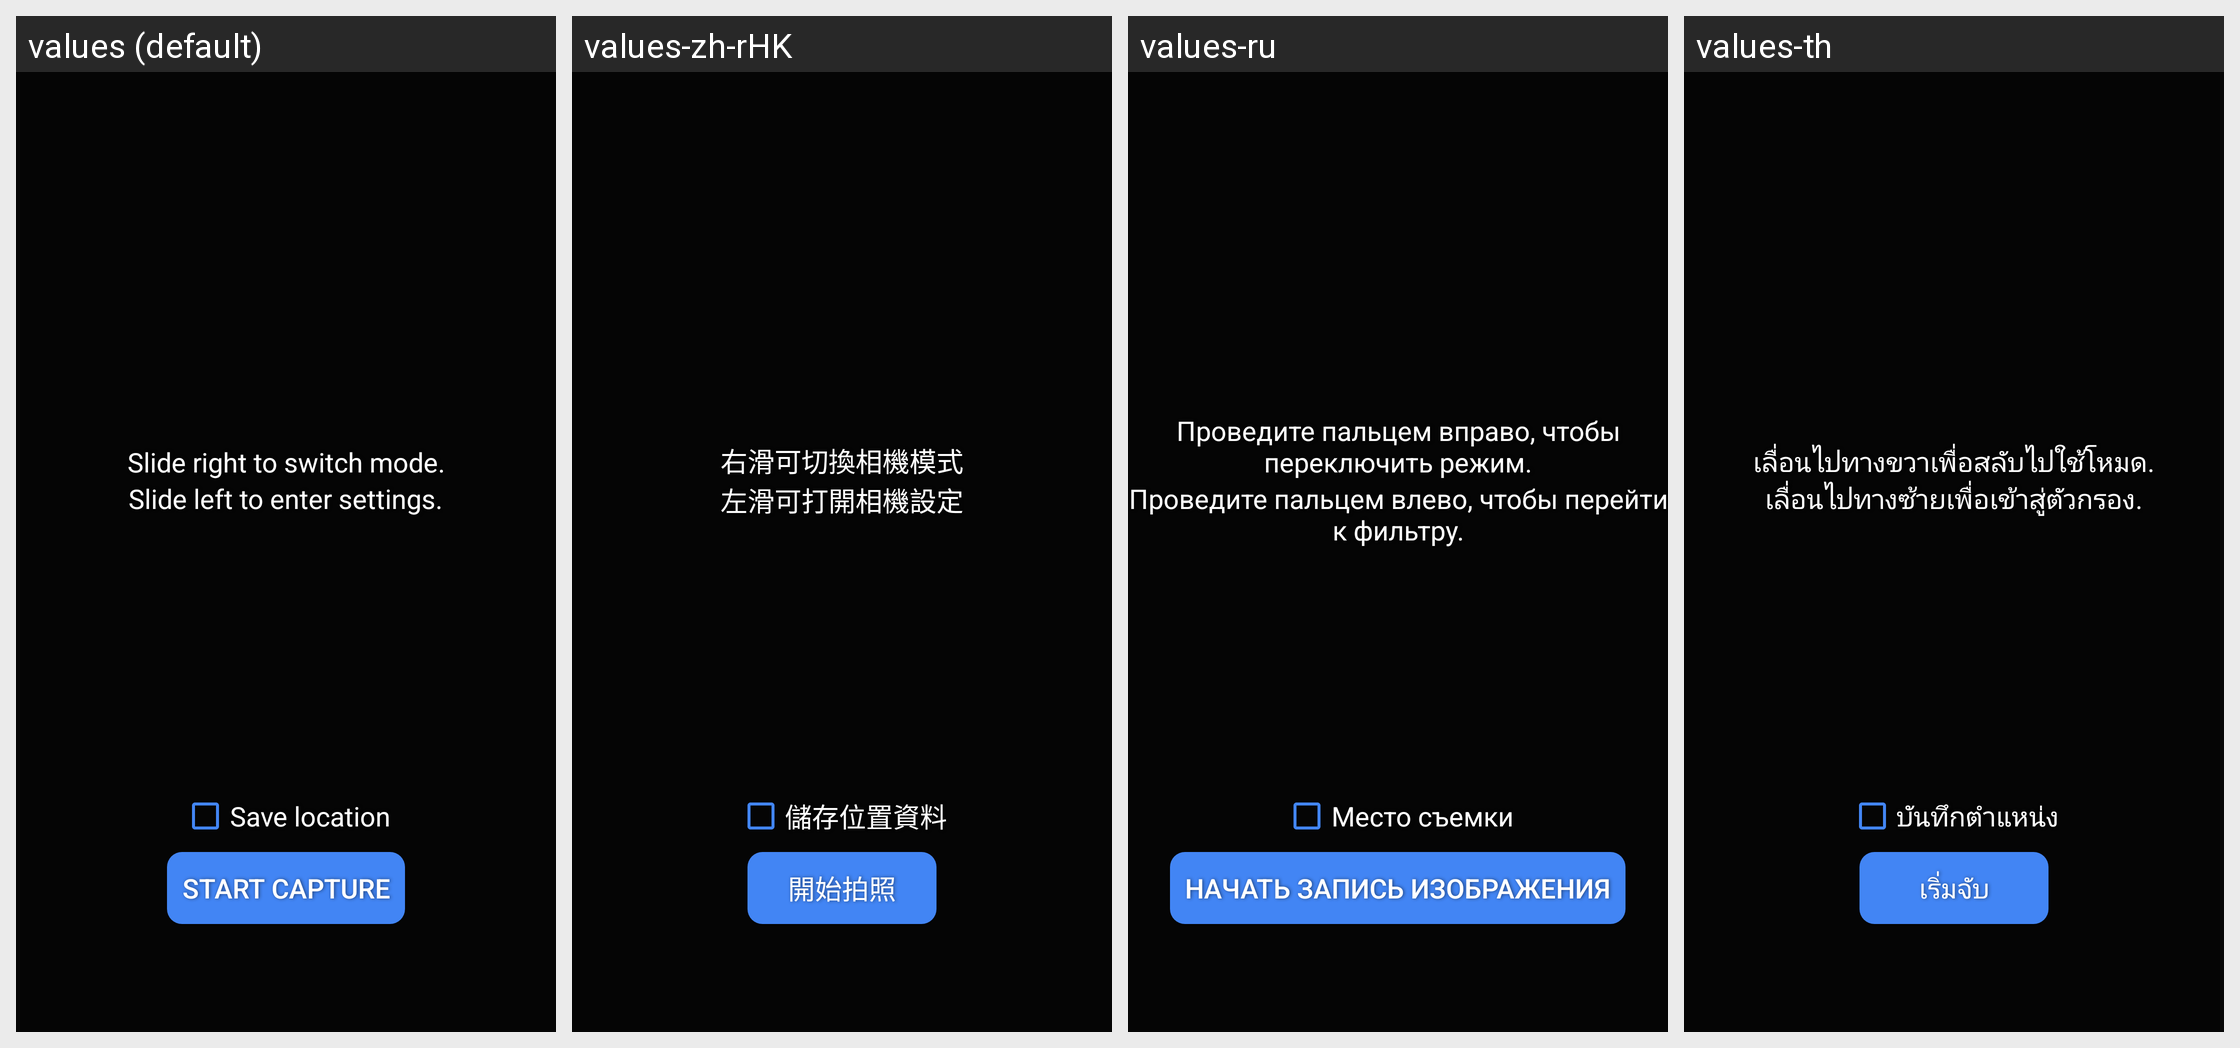

This grid shows one Android layout under several languages. Give, for every string resource on the screen, its name, the default text and each shown locale's text.
Android screen res/layout/dream_welcome.xml rendered under 4 locales, left to right: values (default), values-zh-rHK, values-ru, values-th. Device: Nexus 5 (rendered at 1080×1920; each locale shown at half size, 540×960, under a caption strip naming it); theme Theme.Camera.
Other locales in the repository, not shown: values-af, values-am, values-ar, values-as, values-az-rAZ, values-bg, values-bn, values-bn-rBD, values-bo, values-brx-rIN, values-bs, values-bs-rBA, values-ca, values-ce, values-ceb, values-cs, values-da, values-de, values-doi-rIN, values-el, values-en-rCA, values-en-rIN, values-es, values-es-rES, values-es-rUS, values-et-rEE, values-eu, values-eu-rES, values-fa, values-fi, values-fr, values-fr-rCA, values-gl, values-gl-rES, values-gu, values-gu-rIN, values-ha, values-hi, values-hr, values-hu, values-hy-rAM, values-in, values-is-rIS, values-it, values-iw, values-ja, values-ka-rGE, values-kk-rKZ, values-km, values-km-rKH, values-kn, values-kn-rIN, values-ko, values-kok-rIN, values-ks-rIN, values-ky-rKG, values-lo, values-lo-rLA, values-lt, values-lv, values-mai-rIN, values-mk-rMK, values-ml, values-ml-rIN, values-mn-rMN, values-mni-rIN, values-mr, values-mr-rIN, values-ms, values-ms-rMY, values-my, values-my-rZG, values-nb, values-ne, values-ne-rNP, values-nl, values-om-rET, values-or, values-or-rIN, values-pa, values-pa-rIN, values-pl, values-pt, values-pt-rBR, values-pt-rPT, values-ro, values-sa-rIN, values-sat-rIN, values-sd-rIN, values-si, values-si-rLK, values-sk, values-sl, values-so-rSO, values-sq, values-sq-rAL, values-sr, values-sv, values-sw, values-ta, values-ta-rIN, values-te, values-te-rIN, values-ti-rET, values-tl, values-tr, values-ug, values-uk, values-ur, values-ur-rPK, values-uz-rUZ, values-vi, values-zh-rCN, values-zh-rTW, values-zu.
Strings drawn on this screen, with the default value and each locale's value (text and hints the layout hard-codes, and strings that could not be matched under every locale, appear in the picture but are not listed):

welcome_right
  values: Slide right to switch mode.
  values-zh-rHK: 右滑可切換相機模式
  values-ru: Проведите пальцем вправо, чтобы переключить режим.
  values-th: เลื่อนไปทางขวาเพื่อสลับไปใช้โหมด.

welcome_left
  values: Slide left to enter settings.
  values-zh-rHK: 左滑可打開相機設定
  values-ru: Проведите пальцем влево, чтобы перейти к фильтру.
  values-th: เลื่อนไปทางซ้ายเพื่อเข้าสู่ตัวกรอง.

pref_camera_save_location_title
  values: Save location
  values-zh-rHK: 儲存位置資料
  values-ru: Место съемки
  values-th: บันทึกตำแหน่ง

welcome_confirm
  values: Start Capture
  values-zh-rHK: 開始拍照
  values-ru: Начать запись изображения
  values-th: เริ่มจับ
